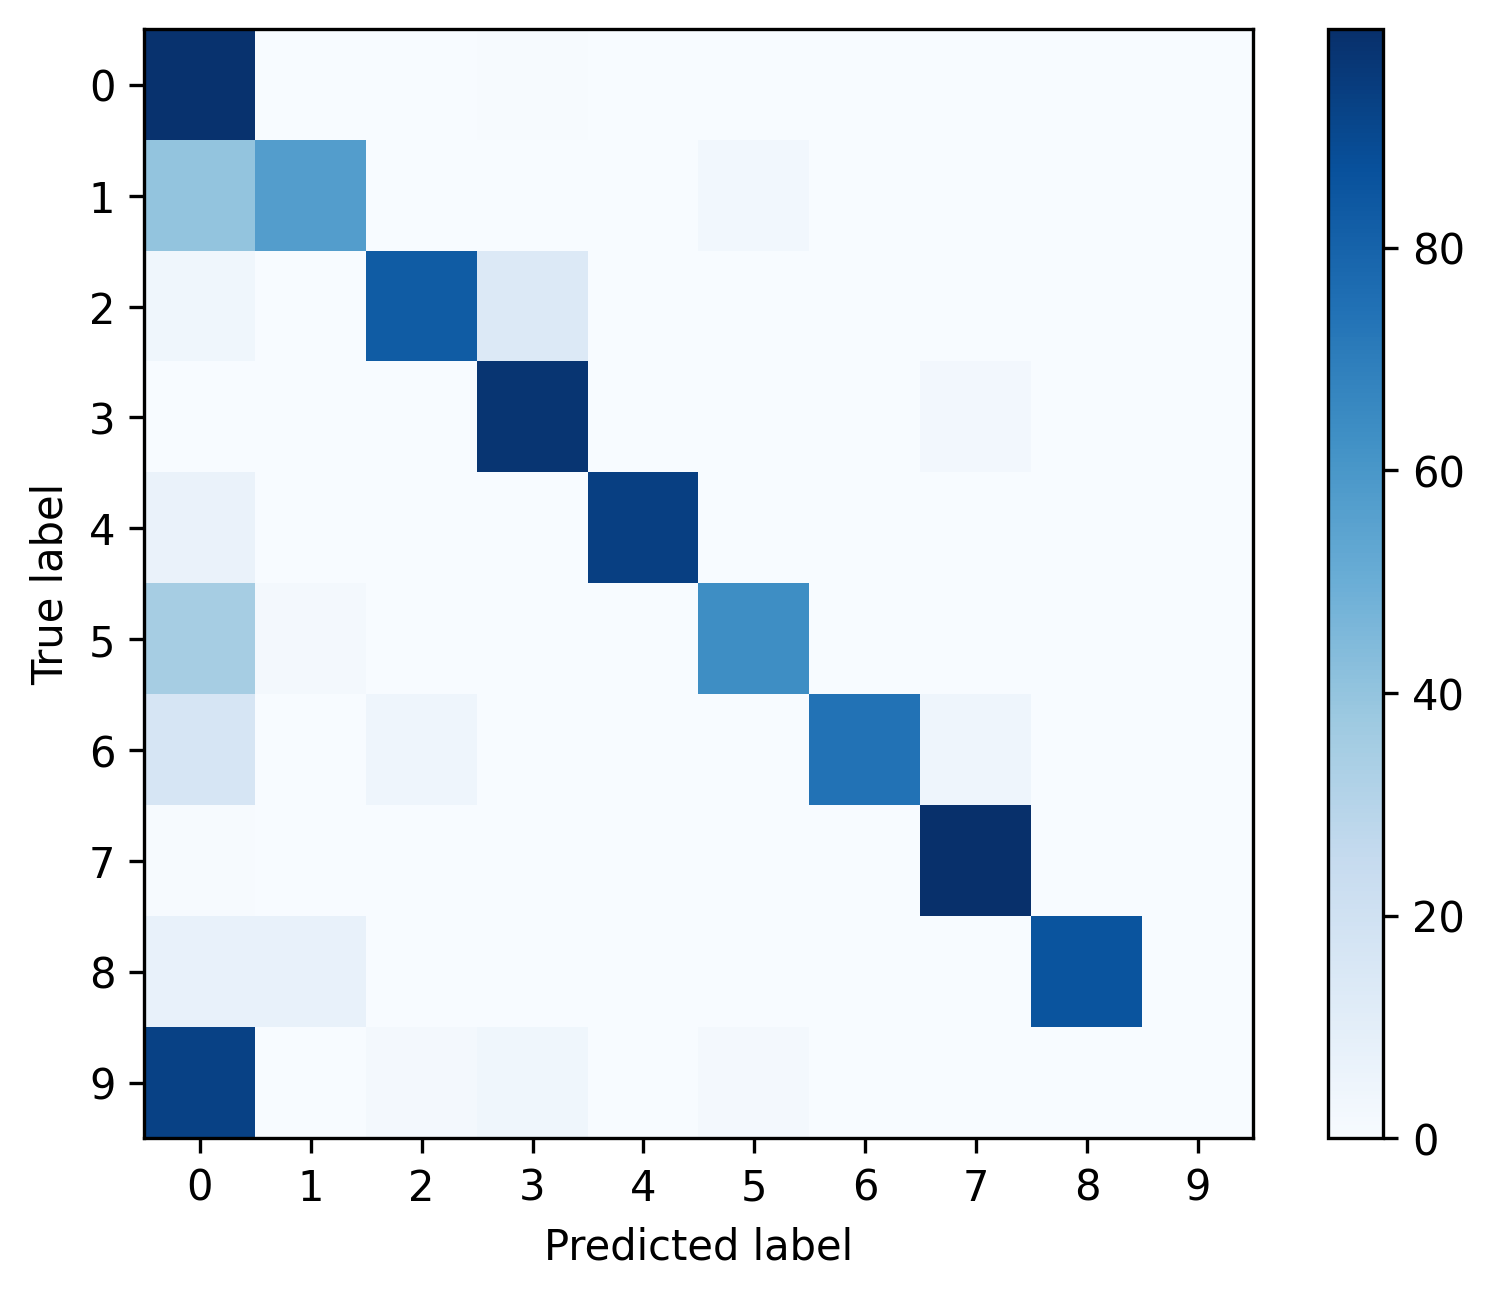

Source data for this figure (header and first rows):
, 0, 1, 2, 3, 4, 5, 6, 7, 8, 9
0, 0.9881, 0.001623, 0.003175, 0.004586, 0.0004939, 0.0002117, 7.055669230226487e-05, 0.001482, 0.0, 0.0002117
1, 0.4007, 0.5682, 0.0, 0.0, 0.0, 0.03109, 0.0, 0.0, 0.0, 0.0
2, 0.03662, 0.0002023, 0.8272, 0.1337, 0.0, 0.0, 0.0, 0.002225, 0.0, 0.0
3, 0.0, 0.0, 0.0003155, 0.9756, 0.0, 0.0, 0.0, 0.02408, 0.0, 0.0
4, 0.0625, 0.0, 0.0, 0.0, 0.9375, 0.0, 0.0, 0.0, 0.0, 0.0
5, 0.3485, 0.0166, 0.0, 0.0, 0.0, 0.6349, 0.0, 0.0, 0.0, 0.0
6, 0.1667, 0.0, 0.04545, 0.0, 0.0, 0.0, 0.7424, 0.04545, 0.0, 0.0
7, 0.003945, 0.0, 0.0, 0.0, 0.0, 0.0, 0.0, 0.9961, 0.0, 0.0
8, 0.07143, 0.07143, 0.0, 0.0, 0.0, 0.0, 0.0, 0.0, 0.8571, 0.0
9, 0.9298, 0.0, 0.01754, 0.03509, 0.0, 0.01754, 0.0, 0.0, 0.0, 0.0
